Run: headless pygame with SDL's dummy video driver; simulated clock (each Clock.tick advances the game by its frame time, no real sleeping); random seed 0; keys injected as events and as key.get_pressed() state; mouse plan: one left click at the window centre at the start of phase 2, then a move to the lower-right quarter at the start of phase 3.
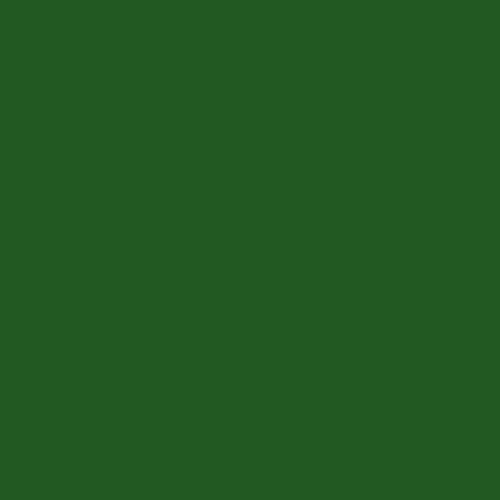
Frame 1 of 4 · flips 1–60 · no input
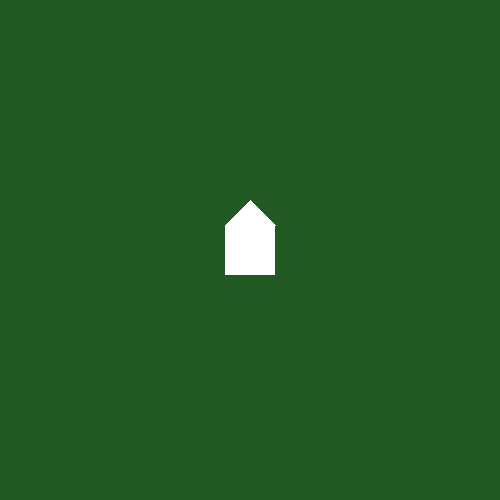
Frame 2 of 4 · flips 61–180 · clicked the window centre · tapped SPACE, RETURN · held RIGHT (→), D
Frame 3 of 4 · flips 181–300 · moved the mouse to the lower-right quarter · held DOWN (↓), S · screen unchanged from frame 2, image omitted
Frame 4 of 4 · flips 301–420 · held LEFT (←), A, UP (↑), W · screen unchanged from frame 3, image omitted

The pygame program that drew these frames:

import pygame
import random
import math
from enum import Enum
from typing import List, Tuple, Dict
import time

class Map_element:

    def __init__(self, x, y, size, color=pygame.Color('white')):
        self.x = x
        self.y = y
        self.size = size
        self.color = color

    def draw(self, screen):
       pass

class Station(Map_element):
    
    def draw(self, screen):
        pygame.draw.rect(screen, self.color, 
                        (self.x - self.size//2, 
                         self.y - self.size//2,
                         self.size, self.size))
        # Draw little roof triangle
        points = [(self.x - self.size//2, self.y - self.size//2),
                 (self.x + self.size//2, self.y - self.size//2),
                 (self.x, self.y - self.size)]
        pygame.draw.polygon(screen, self.color, points)

class Game:

    MAP_WIDTH = 10
    MAP_HEIGHT = 10
    element_size = 50

    WINDOW_WIDTH = MAP_WIDTH * element_size
    WINDOW_HEIGHT = MAP_HEIGHT * element_size
    FPS = 60
    # Colors
    BACKGROUND_COLOR = (34, 89, 34)
    TRACK_COLOR = (64, 64, 64)
    SWITCH_COLOR = (144, 238, 144)

    clock = pygame.time.Clock()
    
    # Colors for trains and stations
    colors = {
        "red": (255, 0, 0),
        "blue": (0, 0, 255),
        "green": (0, 255, 0),
        "yellow": (255, 255, 0),
        "purple": (255, 0, 255),
        "black": (0, 0, 0)
    }
    
    train_spawn_interval = 5  # seconds

    def __init__(self):

        self.map_elements = [[None for x in range(Game.MAP_WIDTH)] for y in range(Game.MAP_HEIGHT)]
        self.screen = pygame.display.set_mode((Game.WINDOW_WIDTH, Game.WINDOW_HEIGHT))
        pygame.display.set_caption("Train Routing Puzzle")

    def handle_events(self):
        for event in pygame.event.get():
            if event.type == pygame.QUIT:
                return False
            
            if event.type == pygame.MOUSEBUTTONDOWN:
                mouse_pos = pygame.mouse.get_pos()
                x,y=mouse_pos
                print(x//Game.element_size,y//Game.element_size)
                self.map_elements[x//Game.element_size][y//Game.element_size]=Station(x, y, Game.element_size)
                        
        return True

    def draw(self):
        self.screen.fill(self.BACKGROUND_COLOR)
        
        for row in self.map_elements:
            for element in row:
                if element is not None:
                    element.draw(self.screen)
        
        pygame.display.flip()

    def run(self):
        running = True
        while running:
            running = self.handle_events()
            # self.update()
            self.draw()
            self.clock.tick(self.FPS)
        pygame.quit()


if __name__ == "__main__":
    game = Game()
    game.run()
    
